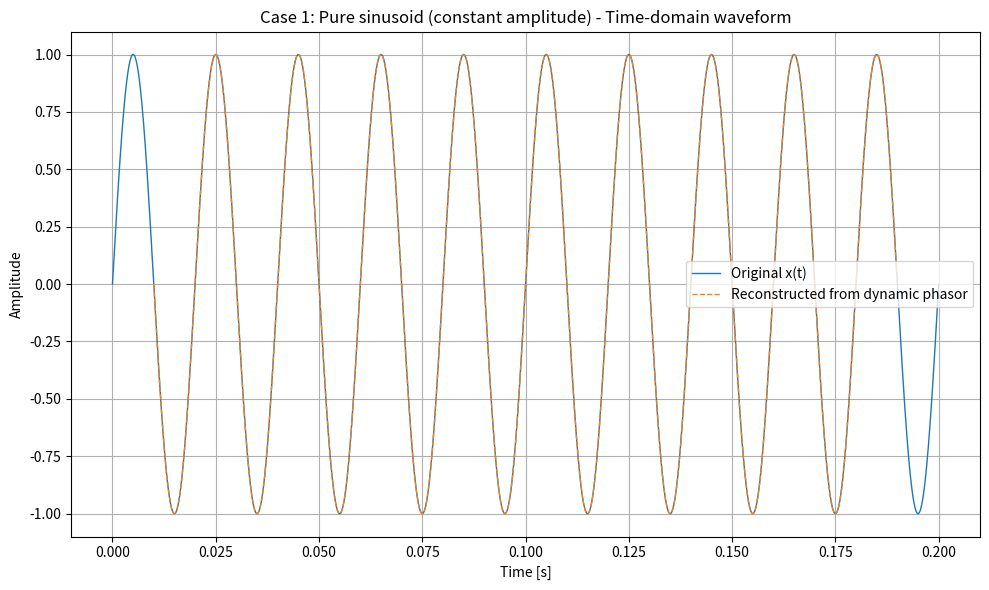
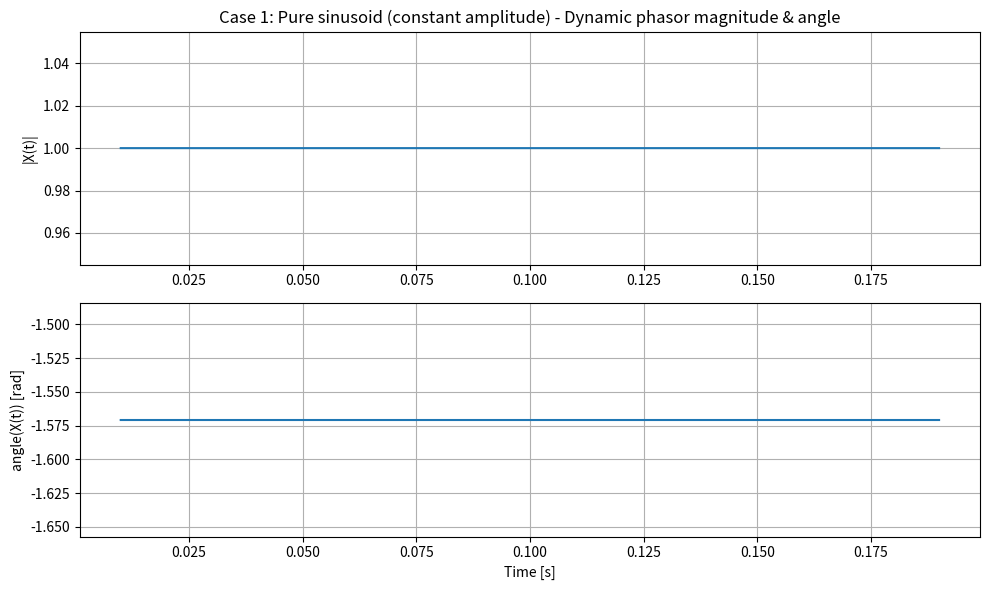
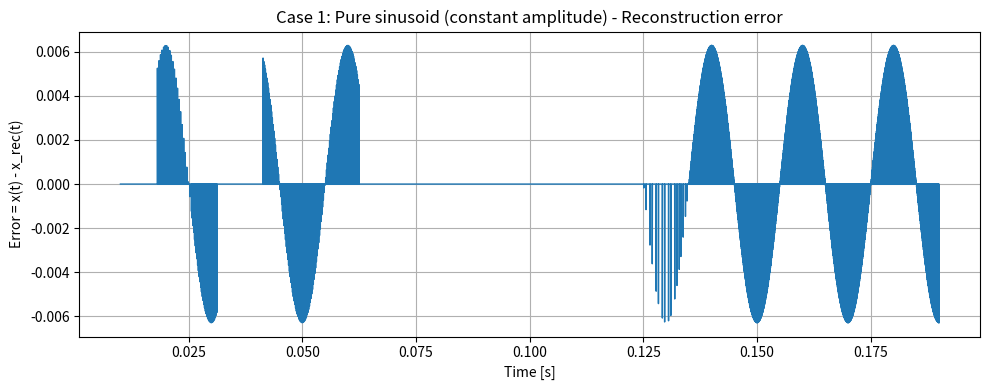
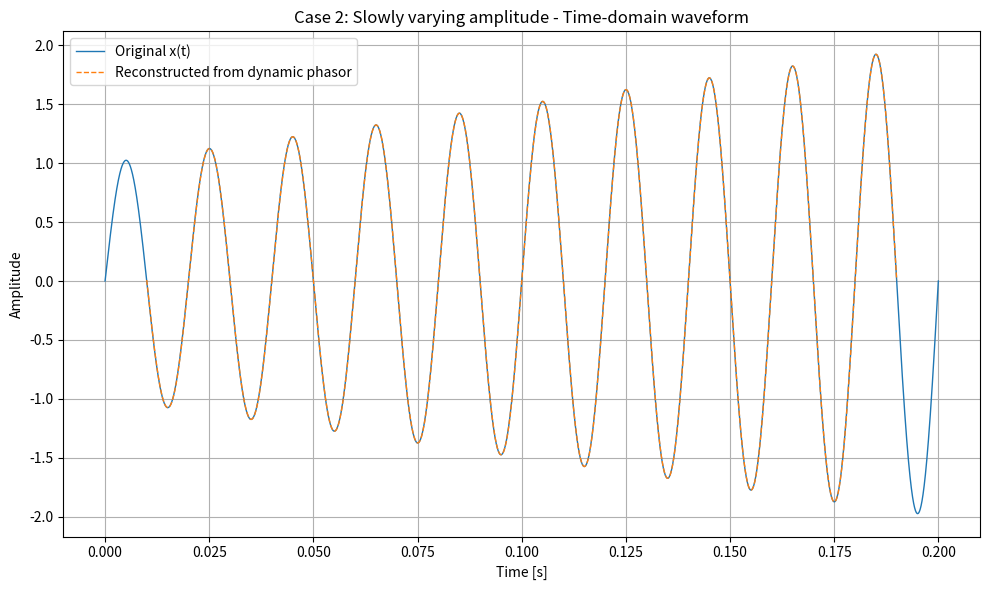
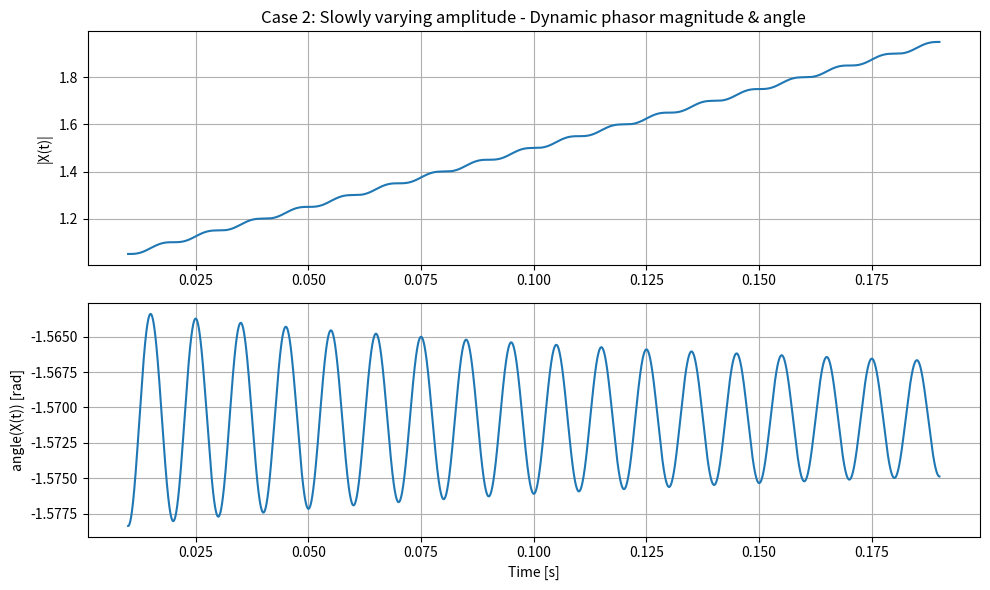
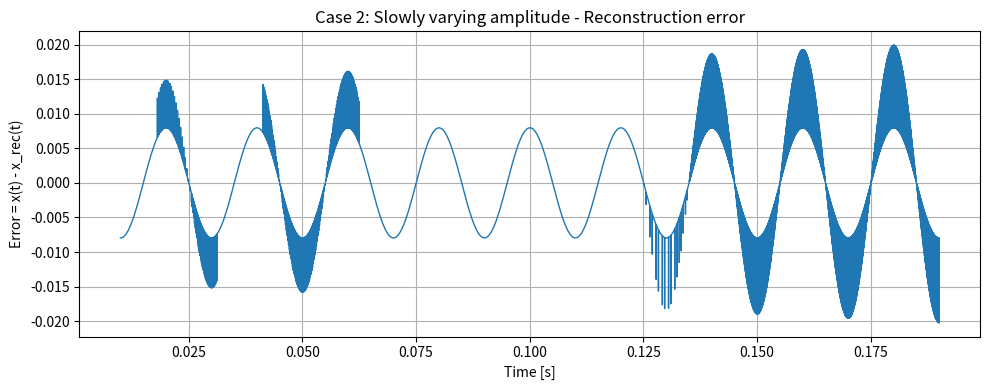
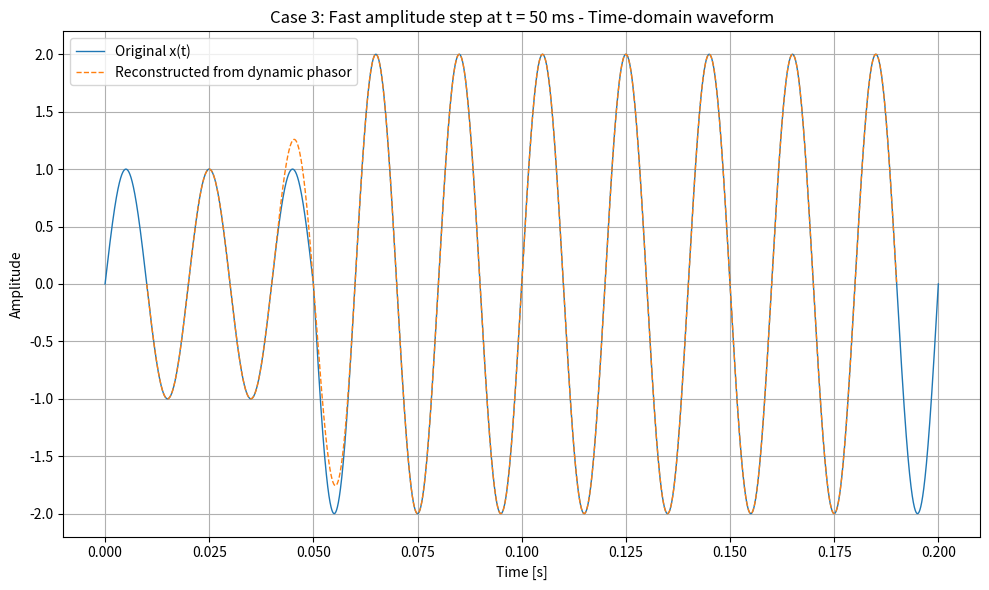
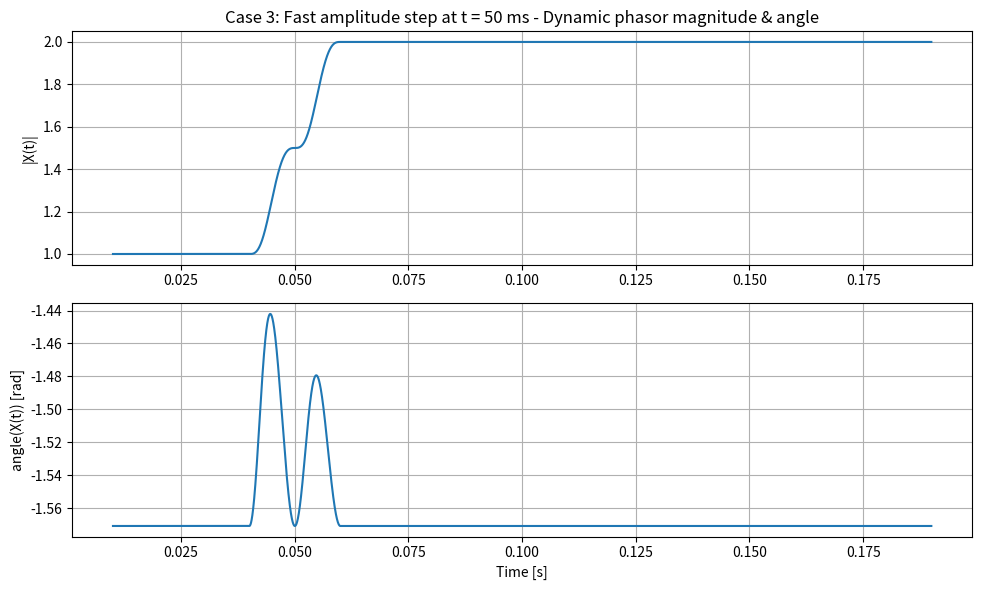
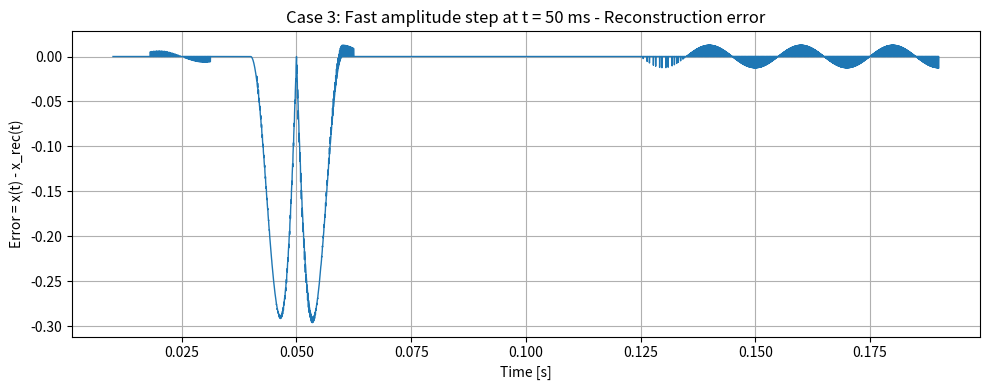
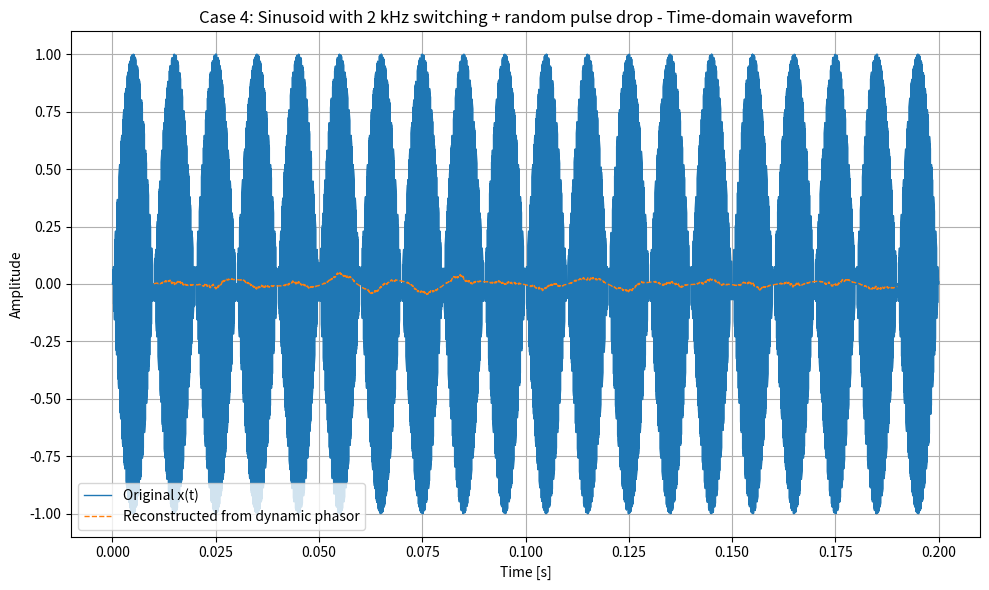
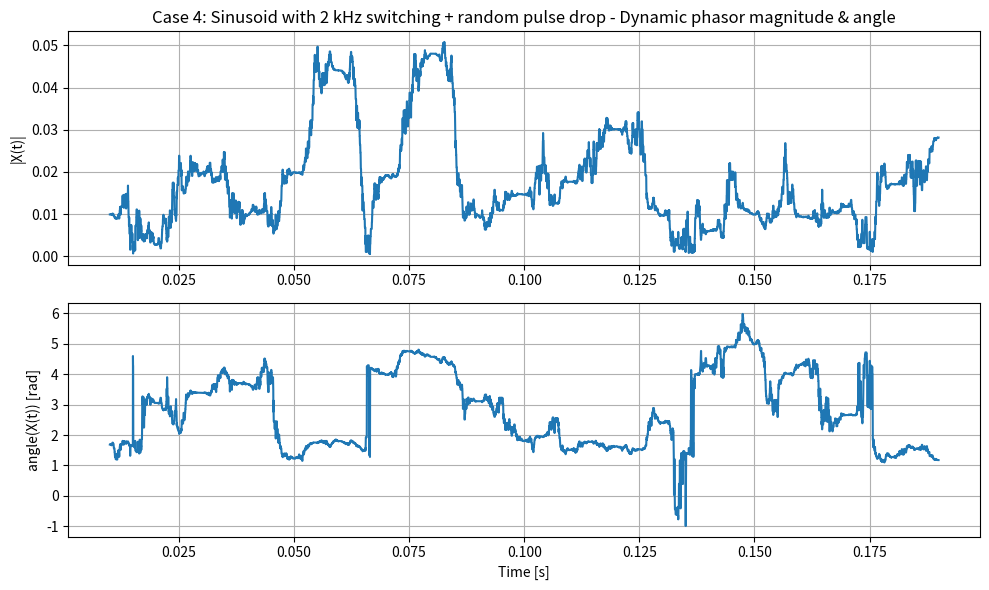
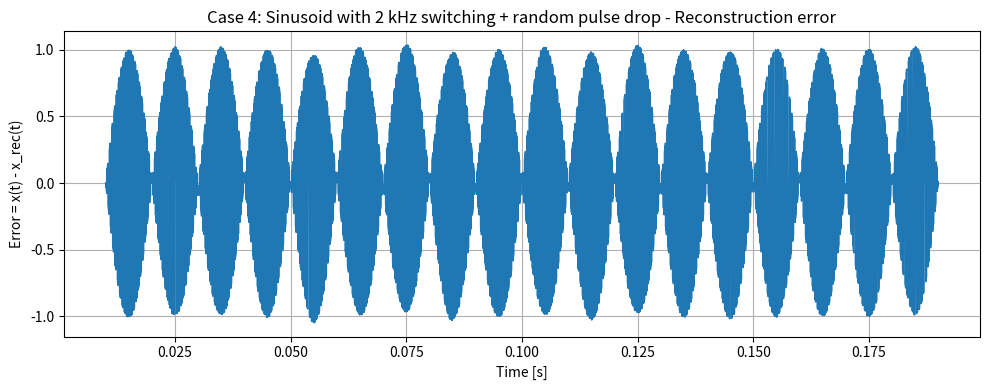

The script that saved these images, in order:
"""
Dynamic phasor demo script
--------------------------

Features:
- Generate different test signals:
  1) Pure sinusoid
  2) Slowly varying amplitude
  3) Fast amplitude step
  4) Sinusoid + high-frequency switching
- Compute the fundamental dynamic phasor using a sliding window integral
- Reconstruct the time-domain signal from the dynamic phasor
- Plot:
    - original vs reconstructed waveform
    - |phasor(t)| and angle(phasor(t))
    - error(t) = x(t) - x_rec(t)
- Save all figures into ./fig directory.
- Print RMS and relative errors for each case
"""

import os
import numpy as np
import matplotlib.pyplot as plt

# -------------------------------------------------------------------------
# Core utilities
# -------------------------------------------------------------------------

def generate_time_vector(t_end=0.2, dt=1e-5):
    """Generate time vector."""
    t = np.arange(0.0, t_end + dt, dt)
    return t, dt


def generate_signal(case_name, t, f0=50.0):
    """
    Generate test signals for different cases.
    Returns: signal x(t), description string.
    """
    omega0 = 2 * np.pi * f0

    if case_name == "pure_sine":
        # x(t) = sin(ω0 t)
        x = np.sin(omega0 * t)
        desc = "Case 1: Pure sinusoid (constant amplitude)"
    
    elif case_name == "slow_amplitude":
        # Amplitude slowly ramps from 1 to 2 over the full simulation
        A = 1.0 + t / t[-1]  # from 1 to 2
        x = A * np.sin(omega0 * t)
        desc = "Case 2: Slowly varying amplitude"

    elif case_name == "fast_step":
        # Amplitude suddenly steps from 1 to 2 at t_step
        t_step = 0.05
        A = np.ones_like(t)
        A[t >= t_step] = 2.0
        x = A * np.sin(omega0 * t)
        desc = "Case 3: Fast amplitude step at t = 50 ms"

    elif case_name == "switching":
        # Fundamental + high-frequency PWM-like switching
        f_sw = 2000.0  # 2 kHz switching
        rng = np.random.default_rng(0)

        carrier = np.sign(np.sin(2 * np.pi * f_sw * t))
        # Randomly zero-out some switching intervals (like missing pulses)
        mask = (rng.random(len(t)) > 0.2).astype(float)

        base = np.sin(omega0 * t)
        x = base * carrier * mask
        desc = "Case 4: Sinusoid with 2 kHz switching + random pulse drop"
    
    else:
        raise ValueError(f"Unknown case_name: {case_name}")

    return x, desc


def dynamic_phasor(x, t, f0=50.0, T0=None, window_periods=1.0):
    """
    Compute the fundamental dynamic phasor X(t) of a real signal x(t)
    using a sliding window integral over 'window_periods' of the fundamental.

    X(t) ≈ (2/Tw) ∫_{t}^{t+Tw} x(τ) e^{-j ω0 τ} dτ

    where Tw = window_periods * T0.

    Returns:
        t_mid  : time vector at the center of each window
        X      : complex dynamic phasor
    """
    if T0 is None:
        T0 = 1.0 / f0
    omega0 = 2 * np.pi * f0

    dt = t[1] - t[0]
    Tw = window_periods * T0
    Nw = int(round(Tw / dt))  # window length in samples

    if Nw < 2:
        raise ValueError("Window too short; increase window_periods or use smaller dt.")

    N = len(t)
    M = N - Nw  # number of valid windows
    if M <= 0:
        raise ValueError("Signal too short for given window length.")

    X = np.zeros(M, dtype=complex)

    for k in range(M):
        idx = slice(k, k + Nw)
        tau = t[idx]
        x_win = x[idx]
        # Numerical integration approximation
        integrand = x_win * np.exp(-1j * omega0 * tau)
        X[k] = (2.0 / Tw) * np.sum(integrand) * dt

    # Time at the center of each window
    t_mid = t[:M] + 0.5 * Tw

    return t_mid, X


def reconstruct_from_phasor(t_mid, X, f0=50.0):
    """
    Reconstruct the real time-domain signal from its dynamic phasor:
        x_rec(t) = Re{ X(t) e^{j ω0 t} }
    """
    omega0 = 2 * np.pi * f0
    x_rec = np.real(X * np.exp(1j * omega0 * t_mid))
    return x_rec


def compute_error_metrics(x_ref, x_rec):
    """
    Compute RMS error and relative RMS error (in %) between two signals on a common grid.
    Assumes x_ref and x_rec have the same length.
    """
    err = x_ref - x_rec
    rms_err = np.sqrt(np.mean(err**2))
    rms_ref = np.sqrt(np.mean(x_ref**2))
    if rms_ref > 0:
        rel_err = 100.0 * rms_err / rms_ref
    else:
        rel_err = np.nan
    return err, rms_err, rel_err

# -------------------------------------------------------------------------
# Plotting helpers
# -------------------------------------------------------------------------

def plot_case(t, x, t_mid, X, x_rec, err, desc, case_name, out_dir="fig"):
    """
    Create and save 3 plots for a given case:
      1) Time-domain: x(t) and x_rec(t)
      2) |X(t)| and angle(X(t))
      3) Error(t)

    All figures are saved into the directory specified by out_dir.
    """
    os.makedirs(out_dir, exist_ok=True)

    # --------- 1) Waveform vs reconstructed ----------
    plt.figure(figsize=(10, 6))
    plt.plot(t, x, label="Original x(t)", linewidth=1)
    plt.plot(t_mid, x_rec, label="Reconstructed from dynamic phasor",
             linewidth=1, linestyle="--")
    plt.xlabel("Time [s]")
    plt.ylabel("Amplitude")
    plt.title(f"{desc} - Time-domain waveform")
    plt.grid(True)
    plt.legend(loc="best")
    plt.tight_layout()

    fig1 = plt.gcf()
    fig1_path = os.path.join(out_dir, f"{case_name}_waveform.png")
    fig1.savefig(fig1_path, dpi=300, bbox_inches="tight")
    plt.close(fig1)

    # --------- 2) Phasor magnitude & angle ----------
    plt.figure(figsize=(10, 6))

    plt.subplot(2, 1, 1)
    plt.plot(t_mid, np.abs(X))
    plt.ylabel("|X(t)|")
    plt.grid(True)
    plt.title(f"{desc} - Dynamic phasor magnitude & angle")

    plt.subplot(2, 1, 2)
    angle_unwrapped = np.unwrap(np.angle(X))
    plt.plot(t_mid, angle_unwrapped)
    plt.xlabel("Time [s]")
    plt.ylabel("angle(X(t)) [rad]")
    plt.grid(True)

    plt.tight_layout()

    fig2 = plt.gcf()
    fig2_path = os.path.join(out_dir, f"{case_name}_phasor_mag_angle.png")
    fig2.savefig(fig2_path, dpi=300, bbox_inches="tight")
    plt.close(fig2)

    # --------- 3) Error ----------
    plt.figure(figsize=(10, 4))
    plt.plot(t_mid, err, linewidth=1)
    plt.xlabel("Time [s]")
    plt.ylabel("Error = x(t) - x_rec(t)")
    plt.title(f"{desc} - Reconstruction error")
    plt.grid(True)
    plt.tight_layout()

    fig3 = plt.gcf()
    fig3_path = os.path.join(out_dir, f"{case_name}_error.png")
    fig3.savefig(fig3_path, dpi=300, bbox_inches="tight")
    plt.close(fig3)


# -------------------------------------------------------------------------
# Main demo
# -------------------------------------------------------------------------

def main():
    # Fundamental frequency
    f0 = 50.0
    T0 = 1.0 / f0

    # Time grid
    t, dt = generate_time_vector(t_end=0.2, dt=2e-5)  # 200 ms

    # Cases to run
    cases = ["pure_sine", "slow_amplitude", "fast_step", "switching"]

    # Choose window length in terms of fundamental cycles
    window_periods = 1.0  # 1 period; try 0.5, 2.0, etc. to see the effect

    summary = []

    for case_name in cases:
        x, desc = generate_signal(case_name, t, f0=f0)

        # Compute dynamic phasor
        t_mid, X = dynamic_phasor(x, t, f0=f0, T0=T0, window_periods=window_periods)

        # Reconstruct time-domain signal on t_mid grid
        x_rec = reconstruct_from_phasor(t_mid, X, f0=f0)

        # For error, compare x(t) sampled at t_mid vs x_rec(t_mid)
        # Find indices in original t that correspond to t_mid (nearest)
        idx_mid = np.searchsorted(t, t_mid)
        idx_mid = np.clip(idx_mid, 0, len(t) - 1)
        x_ref_mid = x[idx_mid]

        err, rms_err, rel_err = compute_error_metrics(x_ref_mid, x_rec)

        summary.append((case_name, desc, rms_err, rel_err))

        # Plot and save for this case
        plot_case(t, x, t_mid, X, x_rec, err, desc, case_name, out_dir="fig")

    # Print summary to console
    print("=== Dynamic Phasor Reconstruction Error Summary ===")
    print(f"(Window length = {window_periods} * T0, T0 = {T0:.6f} s)")
    for case_name, desc, rms_err, rel_err in summary:
        print(f"{case_name:12s} | RMS error = {rms_err:.4e},  Relative error = {rel_err:7.3f} %")
        print(f"    -> {desc}")


if __name__ == "__main__":
    main()
